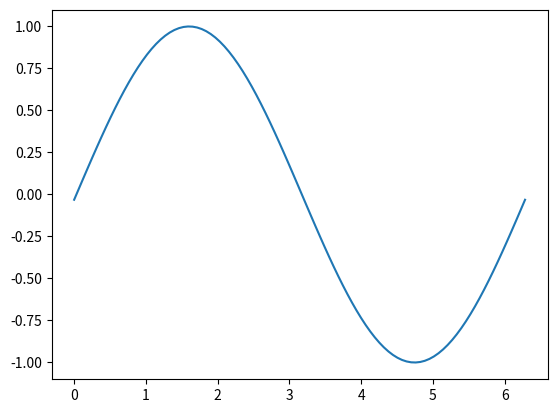

This chart was generated by the following Python code:
import matplotlib.pyplot as plt
import numpy as np

x = np.linspace(0, 2 * np.pi, 100)

fig, ax = plt.subplots()

# animated=True tells matplotlib to only draw the artist when we
# explicitly request it
(ln,) = ax.plot(x, np.sin(x), animated=True)

# make sure the window is raised, but the script keeps going
plt.show(block=False)

# stop to admire our empty window axes and ensure it is rendered at
# least once.
#
# We need to fully draw the figure at its final size on the screen
# before we continue on so that :
#  a) we have the correctly sized and drawn background to grab
#  b) we have a cached renderer so that ``ax.draw_artist`` works
# so we spin the event loop to let the backend process any pending operations
plt.pause(0.1)

# get copy of entire figure (everything inside fig.bbox) sans animated artist
bg = fig.canvas.copy_from_bbox(fig.bbox)
# draw the animated artist, this uses a cached renderer
ax.draw_artist(ln)
# show the result to the screen, this pushes the updated RGBA buffer from the
# renderer to the GUI framework so you can see it
fig.canvas.blit(fig.bbox)

for j in range(1000):
    # reset the background back in the canvas state, screen unchanged
    fig.canvas.restore_region(bg)
    # update the artist, neither the canvas state nor the screen have changed
    ln.set_ydata(np.sin(x + (j / 100) * np.pi))
    # re-render the artist, updating the canvas state, but not the screen
    ax.draw_artist(ln)
    # copy the image to the GUI state, but screen might not changed yet
    fig.canvas.blit(fig.bbox)
    # flush any pending GUI events, re-painting the screen if needed
    fig.canvas.flush_events()
    # you can put a pause in if you want to slow things down
    # plt.pause(.1)